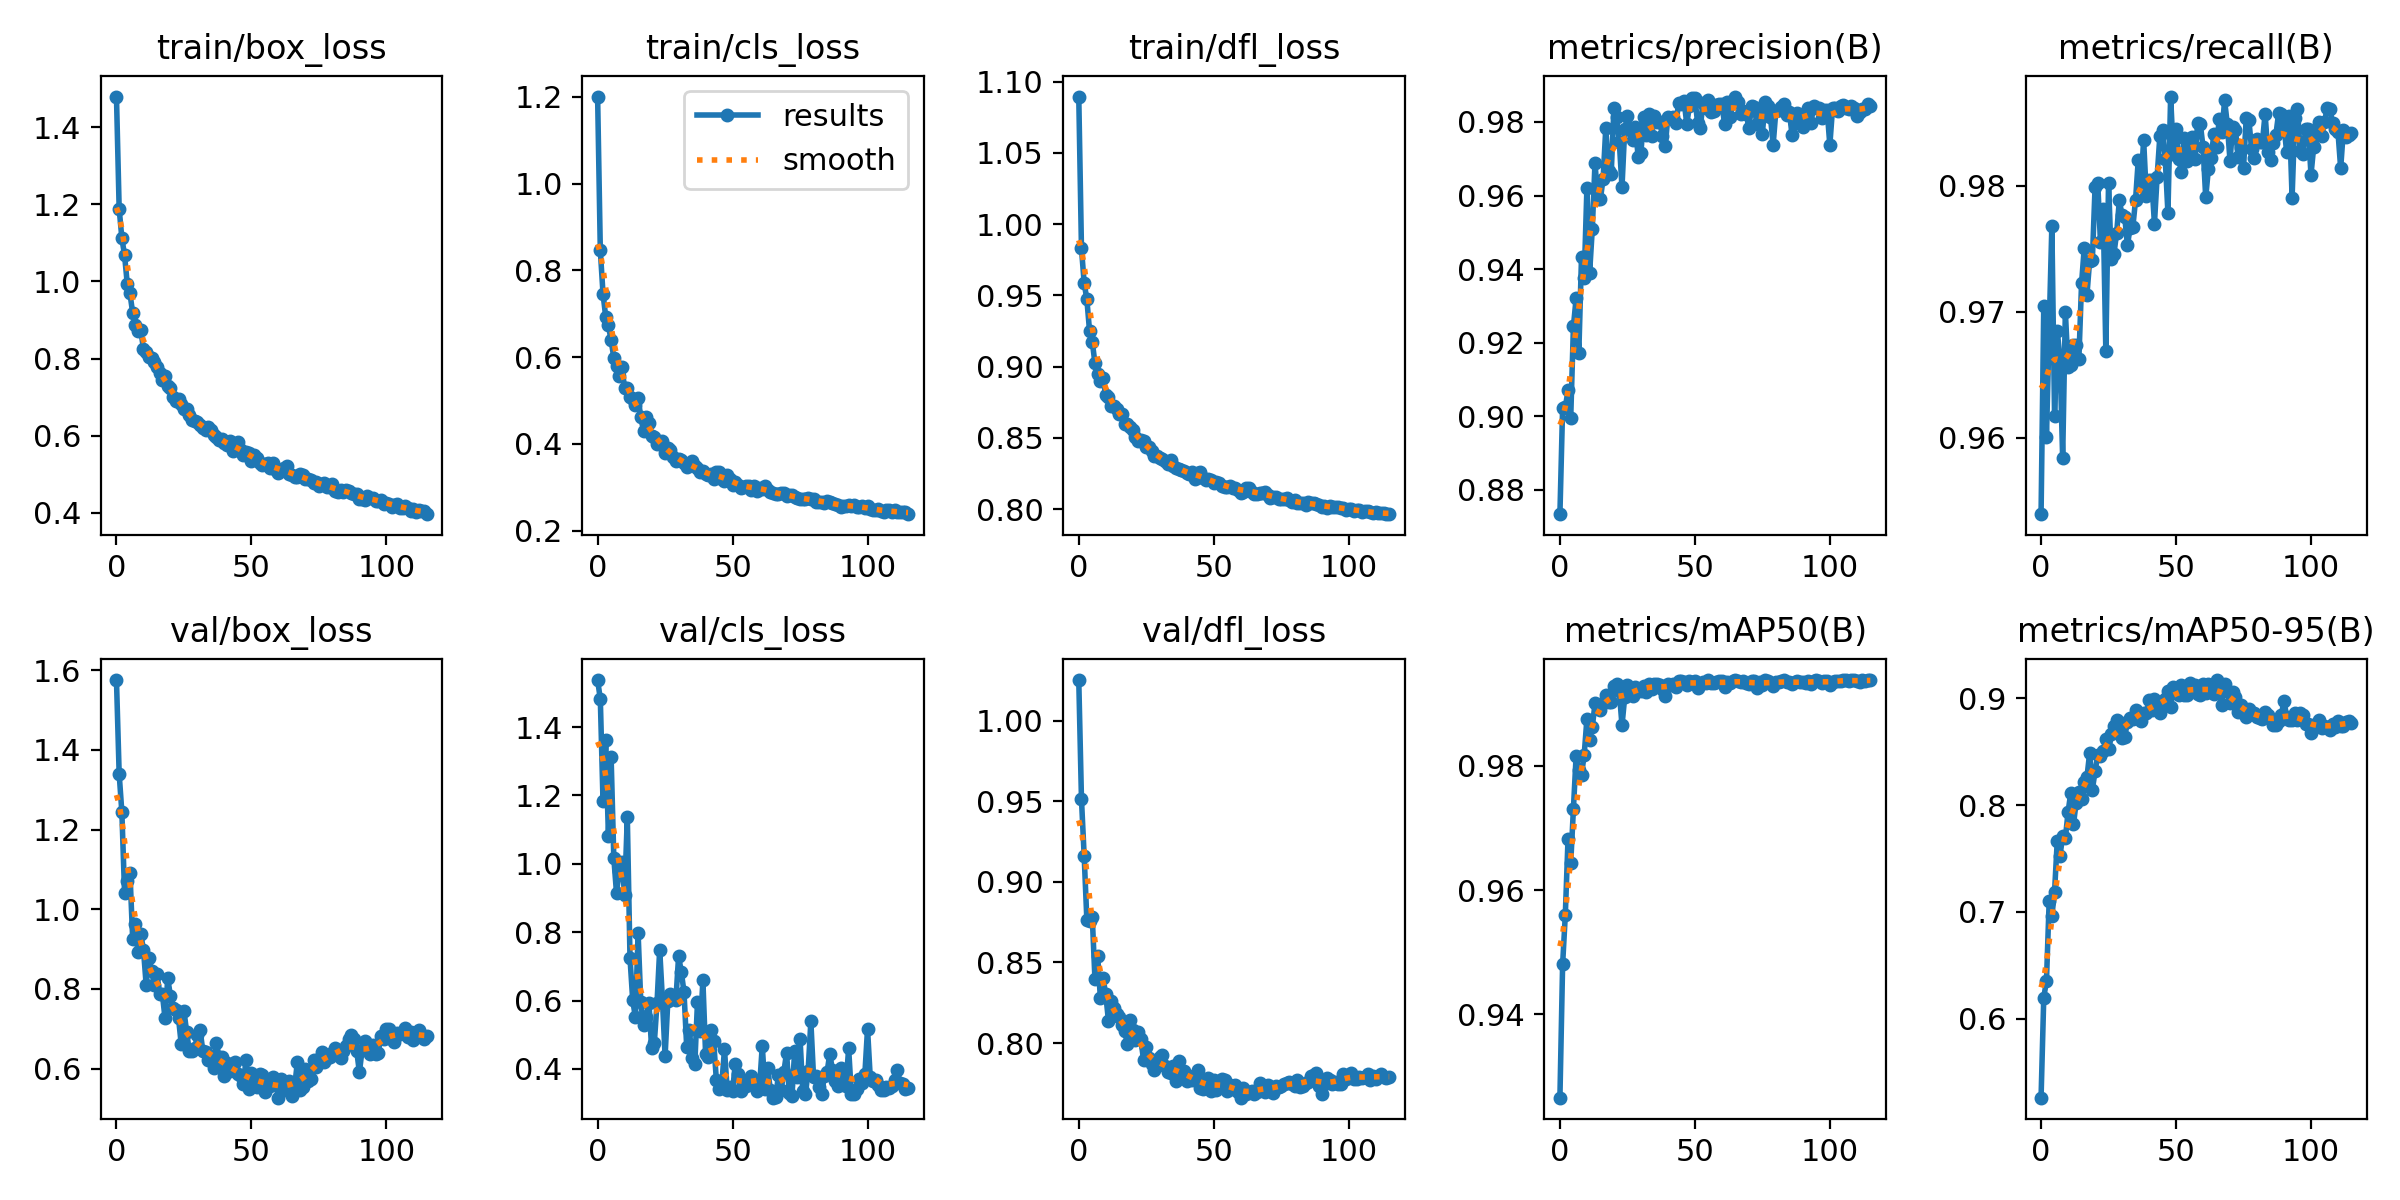

The data file committed next to this chart (first rows):
epoch, train/box_loss, train/cls_loss, train/dfl_loss, metrics/precision(B), metrics/recall(B), metrics/mAP50(B), metrics/mAP50-95(B), val/box_loss, val/cls_loss, val/dfl_loss, lr/pg0, lr/pg1, lr/pg2
0, 1.48, 1.201, 1.089, 0.8733, 0.9539, 0.9266, 0.5261, 1.575, 1.538, 1.025, 0.0006661, 0.0006661, 0.0006661
1, 1.188, 0.8459, 0.983, 0.9022, 0.9705, 0.948, 0.6198, 1.34, 1.482, 0.9513, 0.001323, 0.001323, 0.001323
2, 1.113, 0.7461, 0.9588, 0.9024, 0.96, 0.956, 0.6354, 1.244, 1.183, 0.9162, 0.001969, 0.001969, 0.001969
3, 1.068, 0.6929, 0.9472, 0.907, 0.9686, 0.9682, 0.7098, 1.041, 1.363, 0.8764, 0.001954, 0.001954, 0.001954
4, 0.9939, 0.6731, 0.925, 0.8994, 0.9768, 0.9643, 0.6961, 1.072, 1.083, 0.8757, 0.001954, 0.001954, 0.001954
5, 0.9691, 0.6384, 0.9176, 0.9244, 0.9617, 0.9731, 0.719, 1.091, 1.312, 0.8784, 0.001939, 0.001939, 0.001939
6, 0.9186, 0.5988, 0.9023, 0.932, 0.9685, 0.9815, 0.7666, 0.9264, 1.017, 0.8395, 0.001924, 0.001924, 0.001924
7, 0.8871, 0.5789, 0.895, 0.9171, 0.9664, 0.9793, 0.752, 0.9637, 0.9144, 0.8542, 0.001909, 0.001909, 0.001909
8, 0.8703, 0.5562, 0.8898, 0.9433, 0.9584, 0.9785, 0.7713, 0.8921, 0.9799, 0.8282, 0.001893, 0.001893, 0.001893
9, 0.8736, 0.5764, 0.8919, 0.9376, 0.97, 0.9818, 0.7689, 0.9384, 1.004, 0.8401, 0.001878, 0.001878, 0.001878
10, 0.8258, 0.5287, 0.88, 0.962, 0.9656, 0.9875, 0.7933, 0.8988, 0.91, 0.8303, 0.001863, 0.001863, 0.001863
11, 0.8173, 0.5292, 0.8788, 0.9389, 0.9658, 0.9842, 0.8114, 0.8106, 1.136, 0.8137, 0.001848, 0.001848, 0.001848
12, 0.8039, 0.5073, 0.8724, 0.951, 0.9673, 0.9862, 0.7819, 0.8776, 0.724, 0.8264, 0.001832, 0.001832, 0.001832
13, 0.8011, 0.5044, 0.8723, 0.9689, 0.9673, 0.99, 0.8022, 0.8462, 0.6015, 0.8215, 0.001817, 0.001817, 0.001817
14, 0.7915, 0.4884, 0.8707, 0.9589, 0.9662, 0.9898, 0.8121, 0.8103, 0.5508, 0.8178, 0.001802, 0.001802, 0.001802
15, 0.7792, 0.5066, 0.8668, 0.9591, 0.9722, 0.9889, 0.8057, 0.8373, 0.7975, 0.8163, 0.001787, 0.001787, 0.001787
16, 0.7637, 0.4608, 0.8668, 0.9645, 0.9751, 0.9901, 0.8216, 0.7863, 0.5944, 0.8113, 0.001772, 0.001772, 0.001772
17, 0.744, 0.43, 0.86, 0.9784, 0.9714, 0.9914, 0.8261, 0.7869, 0.5275, 0.8074, 0.001756, 0.001756, 0.001756
18, 0.7546, 0.4617, 0.8601, 0.9668, 0.9741, 0.9903, 0.8487, 0.7262, 0.5514, 0.7997, 0.001741, 0.001741, 0.001741
19, 0.7301, 0.4473, 0.8574, 0.9659, 0.9741, 0.9903, 0.8143, 0.8263, 0.5942, 0.8145, 0.001726, 0.001726, 0.001726
20, 0.7241, 0.4189, 0.8554, 0.9837, 0.9799, 0.9929, 0.8315, 0.7824, 0.4615, 0.8079, 0.001711, 0.001711, 0.001711
21, 0.7014, 0.4155, 0.8508, 0.9813, 0.9802, 0.9932, 0.847, 0.7523, 0.4754, 0.8017, 0.001695, 0.001695, 0.001695
22, 0.6901, 0.3988, 0.848, 0.9746, 0.9756, 0.992, 0.8463, 0.7478, 0.5921, 0.807, 0.00168, 0.00168, 0.00168
23, 0.6945, 0.4001, 0.8489, 0.9623, 0.9781, 0.9865, 0.8505, 0.7262, 0.7492, 0.8024, 0.001665, 0.001665, 0.001665
24, 0.6835, 0.4072, 0.8479, 0.978, 0.9669, 0.991, 0.8615, 0.6609, 0.604, 0.7895, 0.00165, 0.00165, 0.00165
25, 0.6687, 0.3796, 0.8437, 0.9816, 0.9802, 0.9929, 0.8523, 0.7457, 0.4373, 0.7977, 0.001635, 0.001635, 0.001635
26, 0.6696, 0.3903, 0.8438, 0.9778, 0.9742, 0.9924, 0.8664, 0.6917, 0.5975, 0.7908, 0.001619, 0.001619, 0.001619
27, 0.653, 0.3859, 0.8406, 0.9751, 0.9746, 0.9912, 0.8741, 0.6444, 0.6205, 0.7869, 0.001604, 0.001604, 0.001604
28, 0.6404, 0.3684, 0.8375, 0.9787, 0.9762, 0.9928, 0.8791, 0.6453, 0.6092, 0.7835, 0.001589, 0.001589, 0.001589
29, 0.6371, 0.3613, 0.8373, 0.9704, 0.9788, 0.9923, 0.8705, 0.6515, 0.6023, 0.7865, 0.001574, 0.001574, 0.001574
30, 0.6363, 0.365, 0.8358, 0.9715, 0.9777, 0.992, 0.8627, 0.6837, 0.7298, 0.7912, 0.001558, 0.001558, 0.001558
31, 0.6286, 0.3631, 0.835, 0.9815, 0.9775, 0.9929, 0.8638, 0.6961, 0.6842, 0.7927, 0.001543, 0.001543, 0.001543
32, 0.6192, 0.3554, 0.8338, 0.9764, 0.9753, 0.9919, 0.8778, 0.6446, 0.6253, 0.7861, 0.001528, 0.001528, 0.001528
33, 0.6161, 0.3458, 0.8318, 0.9823, 0.9767, 0.9932, 0.8817, 0.6425, 0.4647, 0.7824, 0.001513, 0.001513, 0.001513
34, 0.6219, 0.3518, 0.8345, 0.9763, 0.9767, 0.9923, 0.881, 0.6213, 0.5128, 0.7817, 0.001497, 0.001497, 0.001497
35, 0.6149, 0.3614, 0.8302, 0.9817, 0.9789, 0.9932, 0.8888, 0.6297, 0.432, 0.7856, 0.001482, 0.001482, 0.001482
36, 0.6028, 0.3485, 0.8292, 0.98, 0.982, 0.9931, 0.886, 0.6019, 0.4135, 0.7764, 0.001467, 0.001467, 0.001467
37, 0.5968, 0.3431, 0.8285, 0.9799, 0.98, 0.993, 0.879, 0.6656, 0.5954, 0.7891, 0.001452, 0.001452, 0.001452
38, 0.5891, 0.3338, 0.8273, 0.9763, 0.9836, 0.9923, 0.8864, 0.629, 0.5111, 0.7827, 0.001437, 0.001437, 0.001437
39, 0.5917, 0.3367, 0.8272, 0.9735, 0.9792, 0.9913, 0.8861, 0.629, 0.6591, 0.7824, 0.001421, 0.001421, 0.001421
40, 0.5816, 0.3301, 0.8253, 0.9814, 0.9804, 0.9932, 0.8985, 0.5812, 0.4446, 0.7764, 0.001406, 0.001406, 0.001406
41, 0.5748, 0.3275, 0.8246, 0.9812, 0.9805, 0.9931, 0.889, 0.6133, 0.4363, 0.7798, 0.001391, 0.001391, 0.001391
42, 0.5855, 0.3297, 0.8258, 0.9812, 0.977, 0.9932, 0.8992, 0.5947, 0.5153, 0.777, 0.001375, 0.001375, 0.001375
43, 0.5594, 0.3197, 0.8214, 0.9796, 0.9807, 0.9926, 0.8939, 0.6037, 0.4806, 0.7783, 0.00136, 0.00136, 0.00136
44, 0.5747, 0.3356, 0.8254, 0.9852, 0.9839, 0.9936, 0.8859, 0.6161, 0.3666, 0.7836, 0.001345, 0.001345, 0.001345
45, 0.5843, 0.3348, 0.8261, 0.985, 0.9844, 0.9936, 0.8958, 0.5861, 0.3404, 0.7722, 0.00133, 0.00133, 0.00133
46, 0.5626, 0.3186, 0.8218, 0.9857, 0.9821, 0.9935, 0.8993, 0.5809, 0.3549, 0.7715, 0.001315, 0.001315, 0.001315
47, 0.5512, 0.3133, 0.8204, 0.9795, 0.9778, 0.9929, 0.9071, 0.5622, 0.4571, 0.7719, 0.001299, 0.001299, 0.001299
48, 0.5567, 0.3284, 0.8212, 0.9845, 0.9871, 0.9937, 0.8921, 0.6222, 0.3397, 0.7783, 0.001284, 0.001284, 0.001284
49, 0.5557, 0.3189, 0.8208, 0.9866, 0.9826, 0.9935, 0.9104, 0.5487, 0.3459, 0.7701, 0.001269, 0.001269, 0.001269
50, 0.5348, 0.3048, 0.8181, 0.9866, 0.9845, 0.9936, 0.9048, 0.5879, 0.3352, 0.777, 0.001254, 0.001254, 0.001254
51, 0.5513, 0.3118, 0.8195, 0.9798, 0.9822, 0.9925, 0.9028, 0.5619, 0.4157, 0.771, 0.001239, 0.001239, 0.001239
52, 0.5428, 0.306, 0.8183, 0.9784, 0.9811, 0.9932, 0.912, 0.5533, 0.3858, 0.7729, 0.001223, 0.001223, 0.001223
53, 0.5282, 0.2971, 0.8164, 0.9853, 0.9838, 0.9936, 0.9033, 0.5856, 0.3367, 0.7775, 0.001208, 0.001208, 0.001208
54, 0.5253, 0.301, 0.8159, 0.9839, 0.9819, 0.9934, 0.9027, 0.5847, 0.3644, 0.7771, 0.001193, 0.001193, 0.001193
55, 0.5266, 0.3031, 0.8156, 0.9861, 0.9829, 0.9938, 0.9144, 0.5426, 0.3501, 0.7706, 0.001177, 0.001177, 0.001177
56, 0.5286, 0.3027, 0.8164, 0.9829, 0.9839, 0.9934, 0.91, 0.5562, 0.3637, 0.7737, 0.001162, 0.001162, 0.001162
57, 0.5162, 0.2941, 0.8146, 0.983, 0.9821, 0.9933, 0.912, 0.5557, 0.3798, 0.7717, 0.001147, 0.001147, 0.001147
58, 0.5288, 0.3034, 0.815, 0.9846, 0.985, 0.9935, 0.904, 0.5799, 0.353, 0.7743, 0.001132, 0.001132, 0.001132
59, 0.512, 0.2922, 0.8139, 0.985, 0.9849, 0.9937, 0.9026, 0.5646, 0.3349, 0.7695, 0.001117, 0.001117, 0.001117
... 56 more rows
